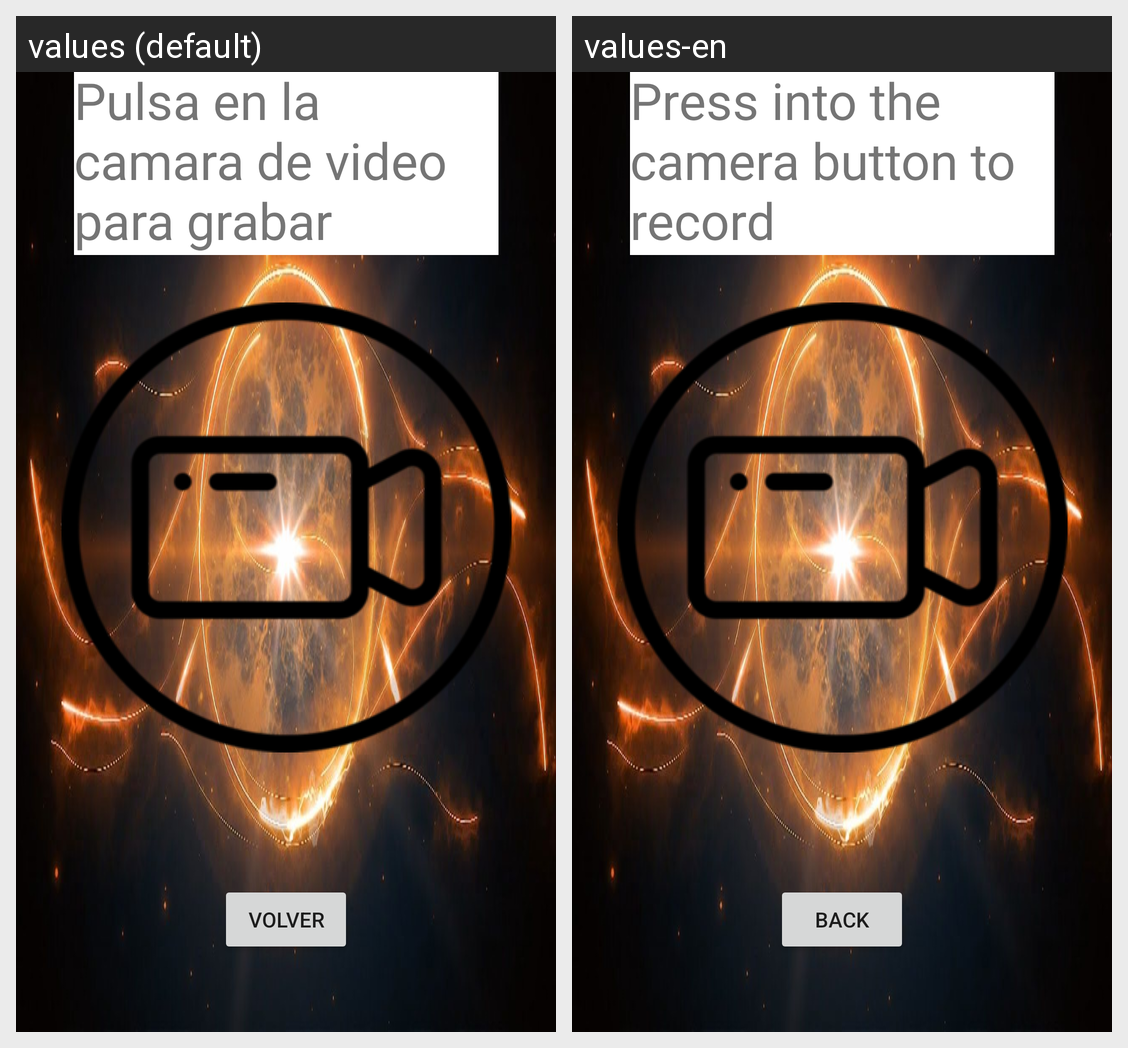

This grid shows one Android layout under two languages. Give, for every string resource on the screen, its name, the default text and each shown locale's text.
Android screen res/layout/activity_camara_video.xml rendered under 2 locales, left to right: values (default), values-en. Device: Nexus 5 (rendered at 1080×1920; each locale shown at half size, 540×960, under a caption strip naming it); theme Theme.ProyectoFinalARD.
Strings drawn on this screen, with the default value and each locale's value (text and hints the layout hard-codes, and strings that could not be matched under every locale, appear in the picture but are not listed):

pulsaGrabar
  values: Pulsa en la camara de video para grabar
  values-en: Press into the camera button to record

btnVolver
  values: Volver
  values-en: Back
